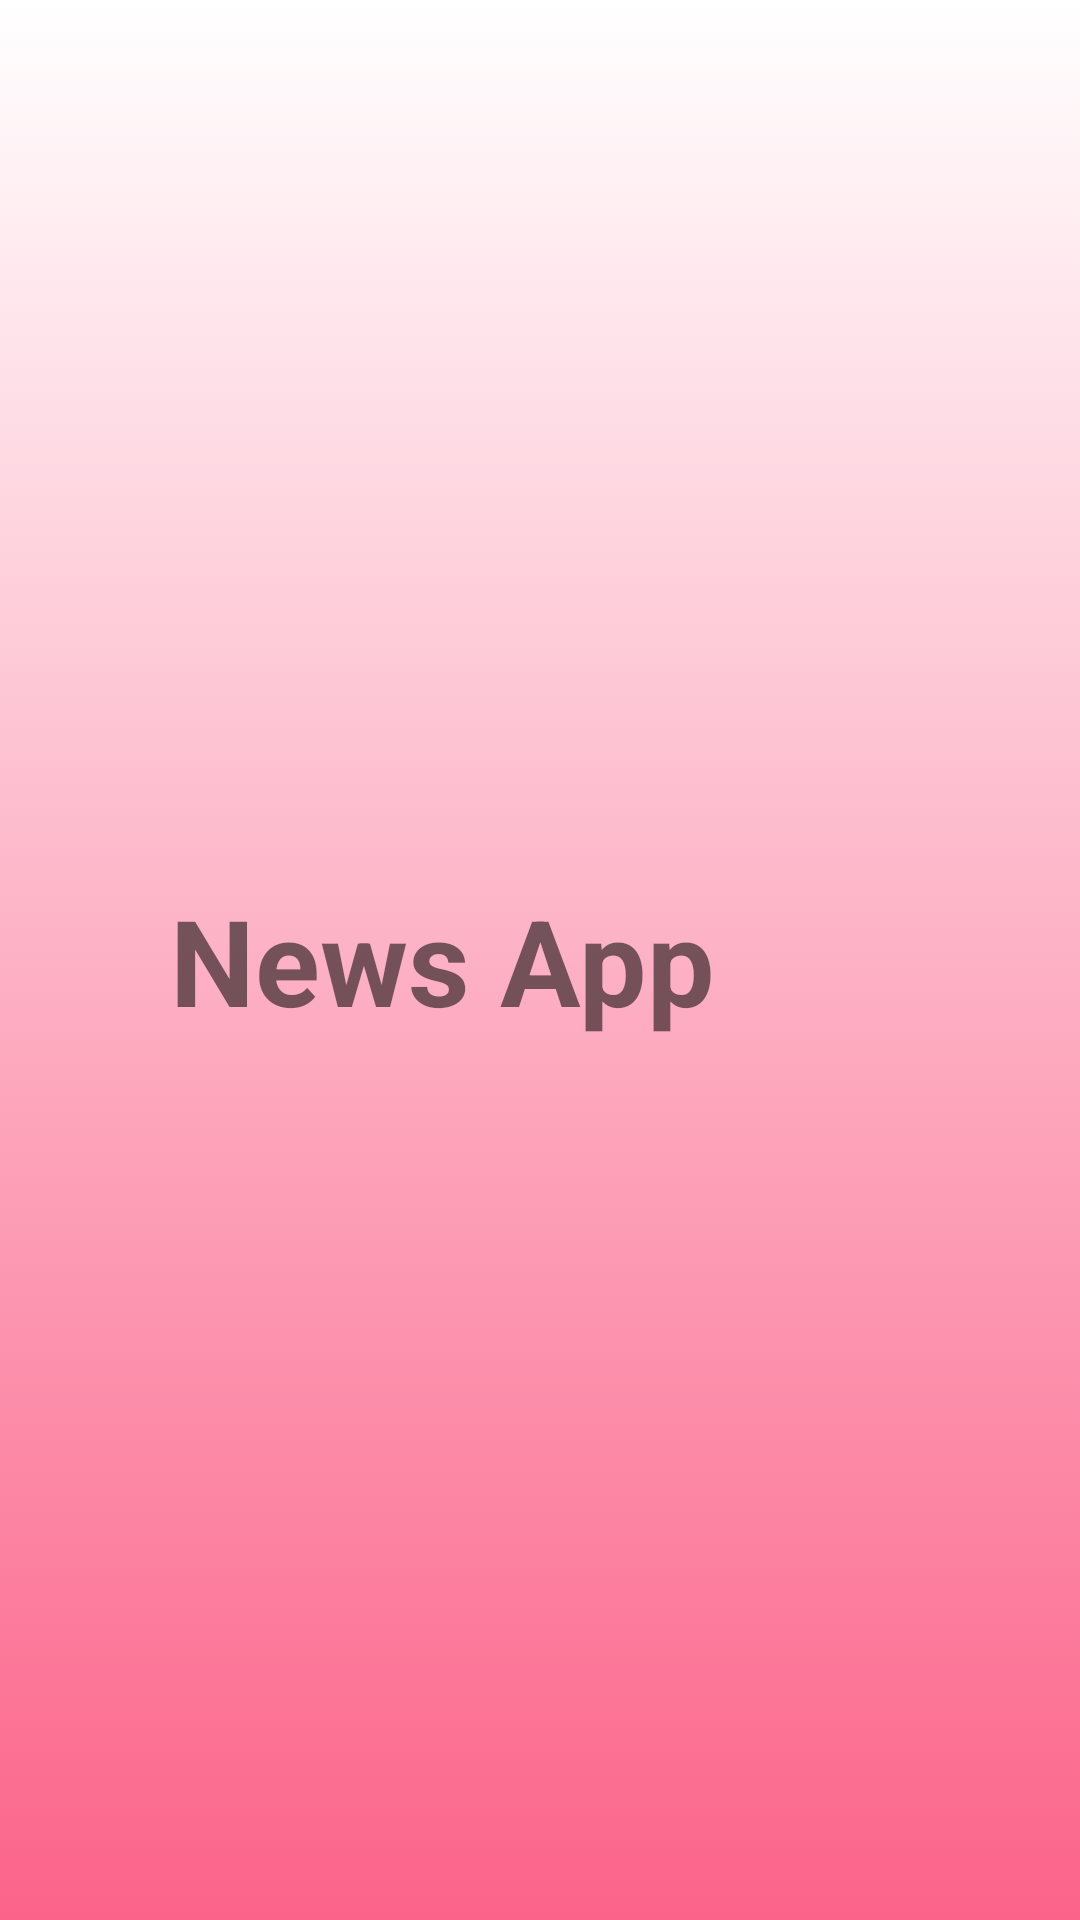

Android layout source for this screen:
<!-- AndroidManifest.xml: application theme Theme.NewsApp -->
<!-- res/layout/splash_screen.xml -->
<?xml version="1.0" encoding="utf-8"?>
<LinearLayout
    xmlns:android="http://schemas.android.com/apk/res/android"
    android:layout_width="match_parent"
    android:layout_height="match_parent"
    android:layout_gravity="center"
    android:gravity="center"
    android:background="@drawable/gradient_background"
    >

    <TextView
        android:layout_width="wrap_content"
        android:layout_height="wrap_content"
        android:gravity="center"
        android:textSize="40dp"
        android:textStyle="bold"
        android:text="News App"/>

    <androidx.appcompat.widget.AppCompatImageView
        android:layout_width="50dp"
        android:layout_height="50dp"
        android:layout_marginLeft="15dp"
        android:src="@drawable/newspaper"
        android:scaleType="centerInside"/>

</LinearLayout>
<!-- resources referenced by this layout -->
<resources>
  <!-- drawable gradient_background (drawable) -->
  <?xml version="1.0" encoding="UTF-8"?>
  <selector xmlns:android="http://schemas.android.com/apk/res/android">
      <item>
          <shape>
              <gradient
                  android:startColor="@color/white"
                  android:endColor="#fb638a"
                  android:angle="155"/>
          </shape>
      </item>
  </selector>
  <style name="Theme.NewsApp" parent="Theme.MaterialComponents.DayNight.NoActionBar">
          
          <item name="colorPrimary">@color/teal_700</item>
          <item name="colorPrimaryVariant">@color/teal_500</item>
          <item name="colorOnPrimary">@color/white</item>
          
          <item name="colorSecondary">@color/teal_200</item>
          <item name="colorSecondaryVariant">@color/teal_700</item>
          <item name="colorOnSecondary">@color/black</item>
          
          <item name="android:statusBarColor" tools:targetApi="l">?attr/colorPrimaryVariant</item>
          <item name="searchViewStyle">@style/SearchStyle</item>
      </style>
  <color name="white">#FFFFFFFF</color>
  <color name="teal_700">#fb638a</color>
  <color name="teal_500">#fb638a</color>
  <color name="teal_200">#fb638a</color>
  <color name="black">#FF000000</color>
  <style name="SearchStyle" parent="Theme.AppCompat.Light.NoActionBar">
          <item name="editTextColor">#FFFFFF</item>
          <item name="android:tint">#FFFFFF</item>
          <item name="android:closeIcon">@drawable/baseline_close_black_20</item>
      </style>
</resources>
